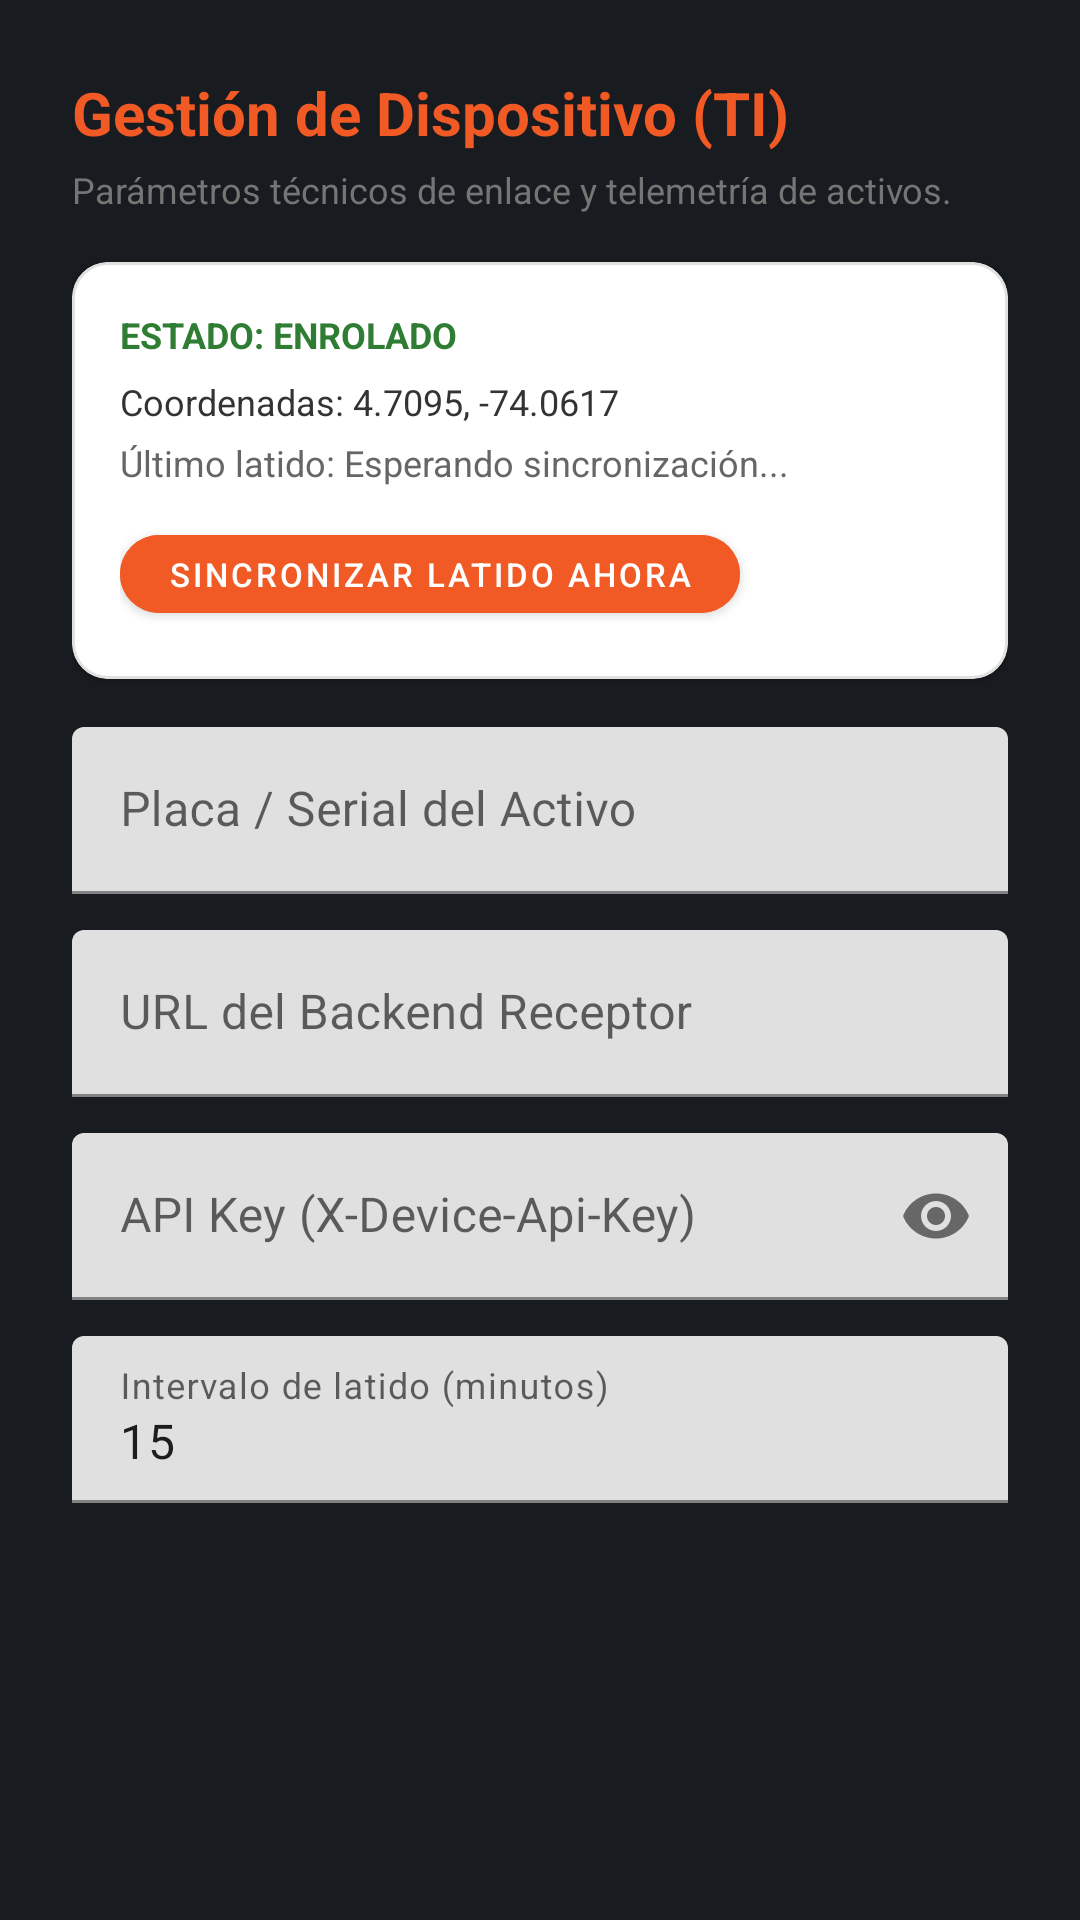

Write the Android layout XML for this screen, with the resource values it uses.
<!-- AndroidManifest.xml: application theme Theme.InventoryTelemetryAgent -->
<!-- res/layout/dialog_admin_config.xml -->
<?xml version="1.0" encoding="utf-8"?>
<ScrollView xmlns:android="http://schemas.android.com/apk/res/android"
    xmlns:app="http://schemas.android.com/apk/res-auto"
    android:layout_width="match_parent"
    android:layout_height="wrap_content">

    <LinearLayout
        android:layout_width="match_parent"
        android:layout_height="wrap_content"
        android:orientation="vertical"
        android:padding="24dp">

        <TextView
            android:layout_width="wrap_content"
            android:layout_height="wrap_content"
            android:text="Gestión de Dispositivo (TI)"
            android:textColor="@color/macarena_orange_primary"
            android:textSize="20sp"
            android:textStyle="bold" />

        <TextView
            android:layout_width="wrap_content"
            android:layout_height="wrap_content"
            android:layout_marginTop="4dp"
            android:text="Parámetros técnicos de enlace y telemetría de activos."
            android:textColor="@color/text_secondary"
            android:textSize="12sp" />

        
        <com.google.android.material.card.MaterialCardView
            android:layout_width="match_parent"
            android:layout_height="wrap_content"
            android:layout_marginTop="16dp"
            app:cardCornerRadius="12dp"
            app:cardElevation="2dp"
            app:strokeWidth="1dp"
            app:strokeColor="#E0E0E0">

            <LinearLayout
                android:layout_width="match_parent"
                android:layout_height="wrap_content"
                android:orientation="vertical"
                android:padding="16dp">

                <TextView
                    android:id="@+id/tvDiagStatus"
                    android:layout_width="wrap_content"
                    android:layout_height="wrap_content"
                    android:text="ESTADO: ENROLADO"
                    android:textSize="12sp"
                    android:textStyle="bold"
                    android:textColor="@color/status_ok" />

                <TextView
                    android:id="@+id/tvDiagCoords"
                    android:layout_width="wrap_content"
                    android:layout_height="wrap_content"
                    android:layout_marginTop="6dp"
                    android:text="Coordenadas: 4.7095, -74.0617"
                    android:textSize="12sp"
                    android:textColor="#333333" />

                <TextView
                    android:id="@+id/tvDiagLastHeartbeat"
                    android:layout_width="wrap_content"
                    android:layout_height="wrap_content"
                    android:layout_marginTop="4dp"
                    android:text="Último latido: Esperando sincronización..."
                    android:textSize="12sp"
                    android:textColor="#666666" />

                <com.google.android.material.button.MaterialButton
                    android:id="@+id/btnDiagSync"
                    android:layout_width="wrap_content"
                    android:layout_height="38dp"
                    android:layout_marginTop="10dp"
                    android:text="Sincronizar Latido Ahora"
                    android:textSize="11sp"
                    app:cornerRadius="19dp"
                    android:backgroundTint="@color/macarena_orange_primary" />
            </LinearLayout>
        </com.google.android.material.card.MaterialCardView>

        
        <com.google.android.material.textfield.TextInputLayout
            android:layout_width="match_parent"
            android:layout_height="wrap_content"
            android:layout_marginTop="16dp"
            android:hint="Placa / Serial del Activo"
            app:boxStrokeColor="@color/macarena_orange_primary"
            app:hintTextColor="@color/macarena_orange_primary">

            <com.google.android.material.textfield.TextInputEditText
                android:id="@+id/etPlaca"
                android:layout_width="match_parent"
                android:layout_height="wrap_content"
                android:inputType="textCapCharacters"
                android:maxLines="1" />
        </com.google.android.material.textfield.TextInputLayout>

        
        <com.google.android.material.textfield.TextInputLayout
            android:layout_width="match_parent"
            android:layout_height="wrap_content"
            android:layout_marginTop="12dp"
            android:hint="URL del Backend Receptor"
            app:boxStrokeColor="@color/macarena_orange_primary"
            app:hintTextColor="@color/macarena_orange_primary">

            <com.google.android.material.textfield.TextInputEditText
                android:id="@+id/etServerUrl"
                android:layout_width="match_parent"
                android:layout_height="wrap_content"
                android:inputType="textUri"
                android:maxLines="1" />
        </com.google.android.material.textfield.TextInputLayout>

        
        <com.google.android.material.textfield.TextInputLayout
            android:layout_width="match_parent"
            android:layout_height="wrap_content"
            android:layout_marginTop="12dp"
            android:hint="API Key (X-Device-Api-Key)"
            app:boxStrokeColor="@color/macarena_orange_primary"
            app:hintTextColor="@color/macarena_orange_primary"
            app:passwordToggleEnabled="true">

            <com.google.android.material.textfield.TextInputEditText
                android:id="@+id/etApiKey"
                android:layout_width="match_parent"
                android:layout_height="wrap_content"
                android:inputType="textPassword"
                android:maxLines="1" />
        </com.google.android.material.textfield.TextInputLayout>

        
        <com.google.android.material.textfield.TextInputLayout
            android:layout_width="match_parent"
            android:layout_height="wrap_content"
            android:layout_marginTop="12dp"
            android:hint="Intervalo de latido (minutos)"
            app:boxStrokeColor="@color/macarena_orange_primary"
            app:hintTextColor="@color/macarena_orange_primary">

            <com.google.android.material.textfield.TextInputEditText
                android:id="@+id/etInterval"
                android:layout_width="match_parent"
                android:layout_height="wrap_content"
                android:inputType="number"
                android:maxLines="1"
                android:text="15" />
        </com.google.android.material.textfield.TextInputLayout>

    </LinearLayout>
</ScrollView>
<!-- resources referenced by this layout -->
<resources>
  <color name="macarena_orange_primary">#F15A24</color>
  <color name="status_ok">#2E7D32</color>
  <color name="text_secondary">#757575</color>
  <style name="Theme.InventoryTelemetryAgent" parent="Theme.MaterialComponents.DayNight.NoActionBar">
          
          <item name="colorPrimary">@color/macarena_orange_primary</item>
          <item name="colorPrimaryVariant">@color/dark_bg</item>
          <item name="colorOnPrimary">@color/white</item>
          
          <item name="colorSecondary">@color/macarena_orange_primary</item>
          <item name="colorSecondaryVariant">@color/macarena_orange_dark</item>
          <item name="colorOnSecondary">@color/white</item>
          
          <item name="android:statusBarColor">@color/dark_bg</item>
          <item name="android:windowBackground">@color/dark_bg</item>
          <item name="android:windowLightStatusBar" tools:targetApi="m">false</item>
      </style>
  <color name="dark_bg">#181B1F</color>
  <color name="white">#FFFFFFFF</color>
  <color name="macarena_orange_dark">#D44310</color>
</resources>
